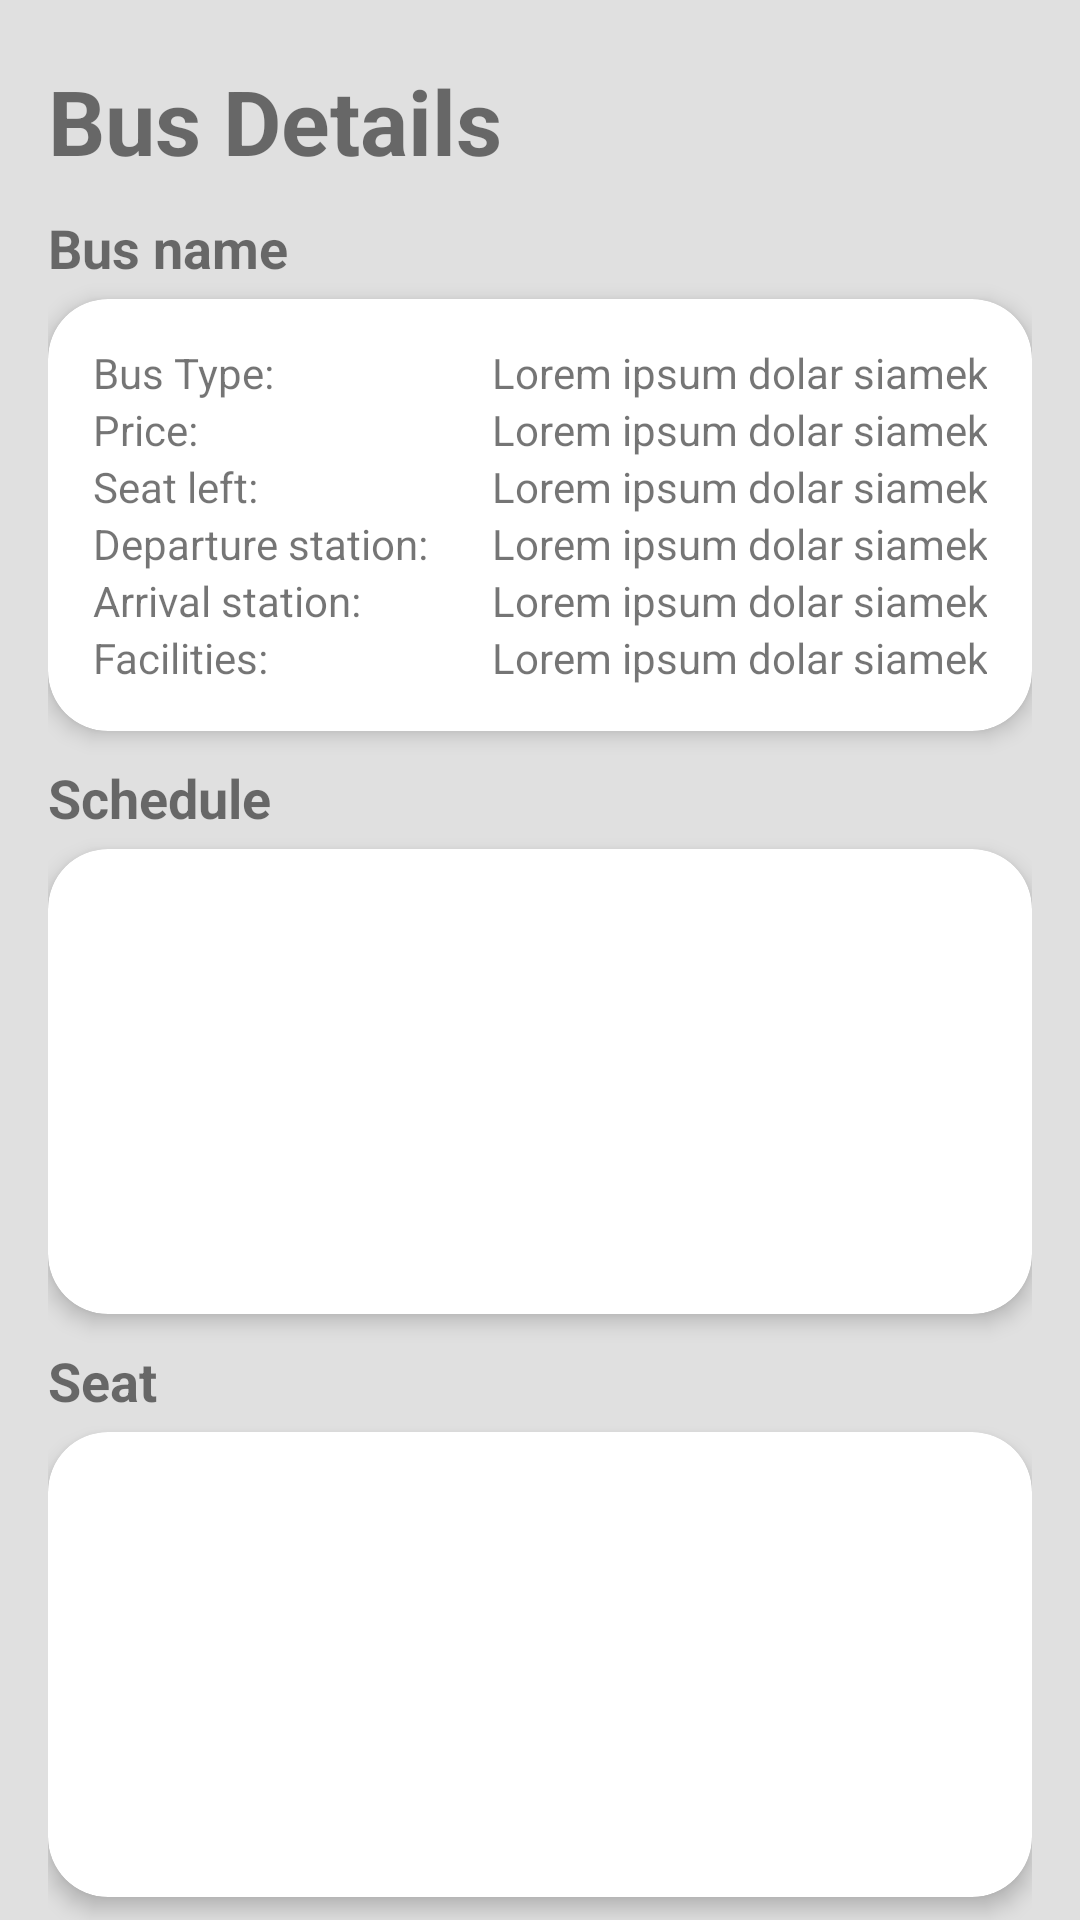

Reconstruct the res/layout file that produces this screen, plus the resources it refers to.
<!-- AndroidManifest.xml: application theme Theme.JBusandroid -->
<!-- res/layout/activity_order_bus.xml -->
<?xml version="1.0" encoding="utf-8"?>
<LinearLayout xmlns:android="http://schemas.android.com/apk/res/android"
    xmlns:app="http://schemas.android.com/apk/res-auto"
    android:layout_width="match_parent"
    android:layout_height="match_parent"
    android:clipToOutline="true"
    android:orientation="vertical"
    android:paddingHorizontal="16dp"
    android:paddingTop="20dp"
    xmlns:tools="http://schemas.android.com/tools"
    tools:context=".intent.order.OrderBusActivity">

    <TextView
        android:layout_width="wrap_content"
        android:layout_height="wrap_content"
        android:text="Bus Details"
        android:textSize="30sp"
        android:textStyle="bold" />

    <TextView
        android:id="@+id/orderbus_busname"
        android:layout_width="wrap_content"
        android:layout_height="wrap_content"
        android:layout_marginTop="10dp"
        android:layout_marginBottom="5dp"
        android:text="Bus name"
        android:textSize="18sp"
        android:textStyle="bold" />

    <androidx.cardview.widget.CardView
        android:id="@+id/orderbus_detail_container"
        android:layout_width="match_parent"
        android:layout_height="wrap_content"
        app:cardCornerRadius="20dp"
        app:cardElevation="4dp">

        <GridLayout
            android:layout_width="match_parent"
            android:layout_height="wrap_content"
            android:layout_marginHorizontal="15dp"
            android:layout_marginVertical="15dp"
            android:columnCount="2">

            <TextView
                android:layout_width="wrap_content"
                android:layout_height="wrap_content"
                android:text="Bus Type: " />

            <TextView
                android:id="@+id/orderbus_bustype"
                android:layout_width="wrap_content"
                android:layout_height="wrap_content"
                android:layout_gravity="right"
                android:gravity="right"
                android:text="Lorem ipsum dolar siamek" />

            <TextView
                android:layout_width="wrap_content"
                android:layout_height="wrap_content"
                android:text="Price: " />

            <TextView
                android:id="@+id/orderbus_price"
                android:layout_width="wrap_content"
                android:layout_height="wrap_content"
                android:layout_gravity="right"
                android:gravity="right"
                android:text="Lorem ipsum dolar siamek" />

            <TextView
                android:layout_width="wrap_content"
                android:layout_height="wrap_content"
                android:text="Seat left: " />

            <TextView
                android:id="@+id/orderbus_seatleft"
                android:layout_width="wrap_content"
                android:layout_height="wrap_content"
                android:layout_gravity="right"
                android:gravity="right"
                android:text="Lorem ipsum dolar siamek" />

            <TextView
                android:layout_width="wrap_content"
                android:layout_height="wrap_content"
                android:text="Departure station: " />

            <TextView
                android:id="@+id/orderbus_departure_station"
                android:layout_width="wrap_content"
                android:layout_height="wrap_content"
                android:layout_gravity="right"
                android:gravity="right"
                android:text="Lorem ipsum dolar siamek" />

            <TextView
                android:layout_width="wrap_content"
                android:layout_height="wrap_content"
                android:text="Arrival station: " />

            <TextView
                android:id="@+id/orderbus_arrival_station"
                android:layout_width="wrap_content"
                android:layout_height="wrap_content"
                android:layout_gravity="right"
                android:gravity="right"
                android:text="Lorem ipsum dolar siamek" />

            <TextView
                android:layout_width="wrap_content"
                android:layout_height="wrap_content"
                android:text="Facilities: " />

            <TextView
                android:id="@+id/orderbus_facilities"
                android:layout_width="wrap_content"
                android:layout_height="wrap_content"
                android:layout_gravity="right"
                android:gravity="right"
                android:text="Lorem ipsum dolar siamek" />

        </GridLayout>

    </androidx.cardview.widget.CardView>

    <TextView
        android:layout_width="wrap_content"
        android:layout_height="wrap_content"
        android:layout_marginTop="10dp"
        android:layout_marginBottom="5dp"
        android:text="Schedule"
        android:textSize="18sp"
        android:textStyle="bold" />

    <androidx.cardview.widget.CardView
        android:id="@+id/orderbus_schedule_container"
        android:layout_width="match_parent"
        android:layout_height="wrap_content"
        app:cardCornerRadius="20dp"
        app:cardElevation="4dp">

        <ScrollView
            android:layout_width="match_parent"
            android:layout_height="125dp"
            android:minHeight="0dp"
            android:layout_marginHorizontal="15dp"
            android:layout_marginVertical="15dp">

            <GridLayout
                android:id="@+id/orderbus_schedule"
                android:layout_width="match_parent"
                android:layout_height="wrap_content"
                android:columnCount="3" >

            </GridLayout>

        </ScrollView>

    </androidx.cardview.widget.CardView>

    <TextView
        android:layout_width="wrap_content"
        android:layout_height="wrap_content"
        android:layout_marginTop="10dp"
        android:layout_marginBottom="5dp"
        android:text="Seat"
        android:textSize="18sp"
        android:textStyle="bold" />

    <androidx.cardview.widget.CardView
        android:id="@+id/orderbus_seat_container"
        android:layout_width="match_parent"
        android:layout_height="wrap_content"
        app:cardCornerRadius="20dp"
        app:cardElevation="4dp">

        <ScrollView
            android:layout_width="match_parent"
            android:layout_height="125dp"
            android:minHeight="0dp"
            android:layout_marginHorizontal="15dp"
            android:layout_marginVertical="15dp">

            <GridLayout
                android:id="@+id/orderbus_seat"
                android:layout_width="match_parent"
                android:layout_height="wrap_content"
                android:columnCount="5" >

            </GridLayout>

        </ScrollView>

    </androidx.cardview.widget.CardView>

    <Button
        android:id="@+id/orderbus_button"
        android:layout_width="match_parent"
        android:layout_height="wrap_content"
        android:layout_marginTop="10dp"
        android:text="Continue Payment"
        app:cornerRadius="20dp" />

</LinearLayout>
<!-- resources referenced by this layout -->
<resources>
  <style name="Theme.JBusandroid" parent="Theme.MaterialComponents.Light.DarkActionBar">
          
  
          <item name="colorPrimary">#0259ee</item>
          <item name="colorPrimaryVariant">#9702ee</item>
          <item name="colorOnPrimary">@color/white</item>
          
          <item name="colorSecondary">#ee9702</item>
          <item name="colorSecondaryVariant">#ee0259</item>
          <item name="colorOnSecondary">@color/black</item>
          
          <item name="android:statusBarColor">#00a3ec</item>
          
          <item name="android:windowBackground">#e0e0e0</item>
      </style>
  <color name="white">#FFFFFFFF</color>
  <color name="black">#000000</color>
</resources>
